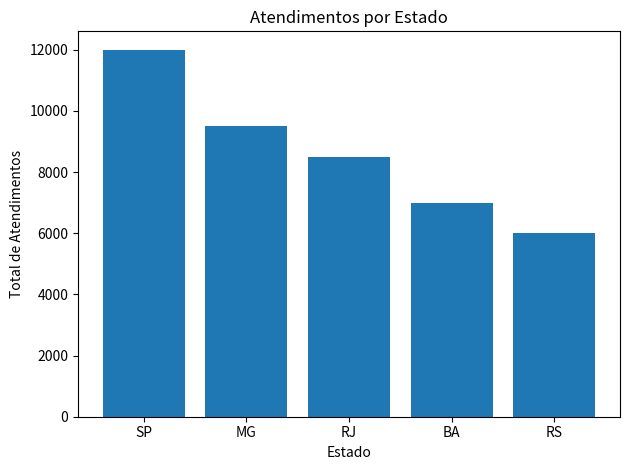

Reproduce this figure in Python.
import pandas as pd
import matplotlib.pyplot as plt

# Criando um dataset simples (simulação de dados de saúde)
data = {
    "estado": ["SP", "RJ", "MG", "BA", "RS"],
    "atendimentos": [12000, 8500, 9500, 7000, 6000]
}

df = pd.DataFrame(data)

# Visualizar dados
print(df)

# Ordenar para análise
df = df.sort_values(by="atendimentos", ascending=False)

# Criar gráfico
plt.figure()
plt.bar(df["estado"], df["atendimentos"])
plt.title("Atendimentos por Estado")
plt.xlabel("Estado")
plt.ylabel("Total de Atendimentos")
plt.tight_layout()
plt.show()

# Insight simples
print("\nINSIGHT:")
print("SP concentra o maior volume de atendimentos, indicando maior demanda ou capacidade instalada.")
